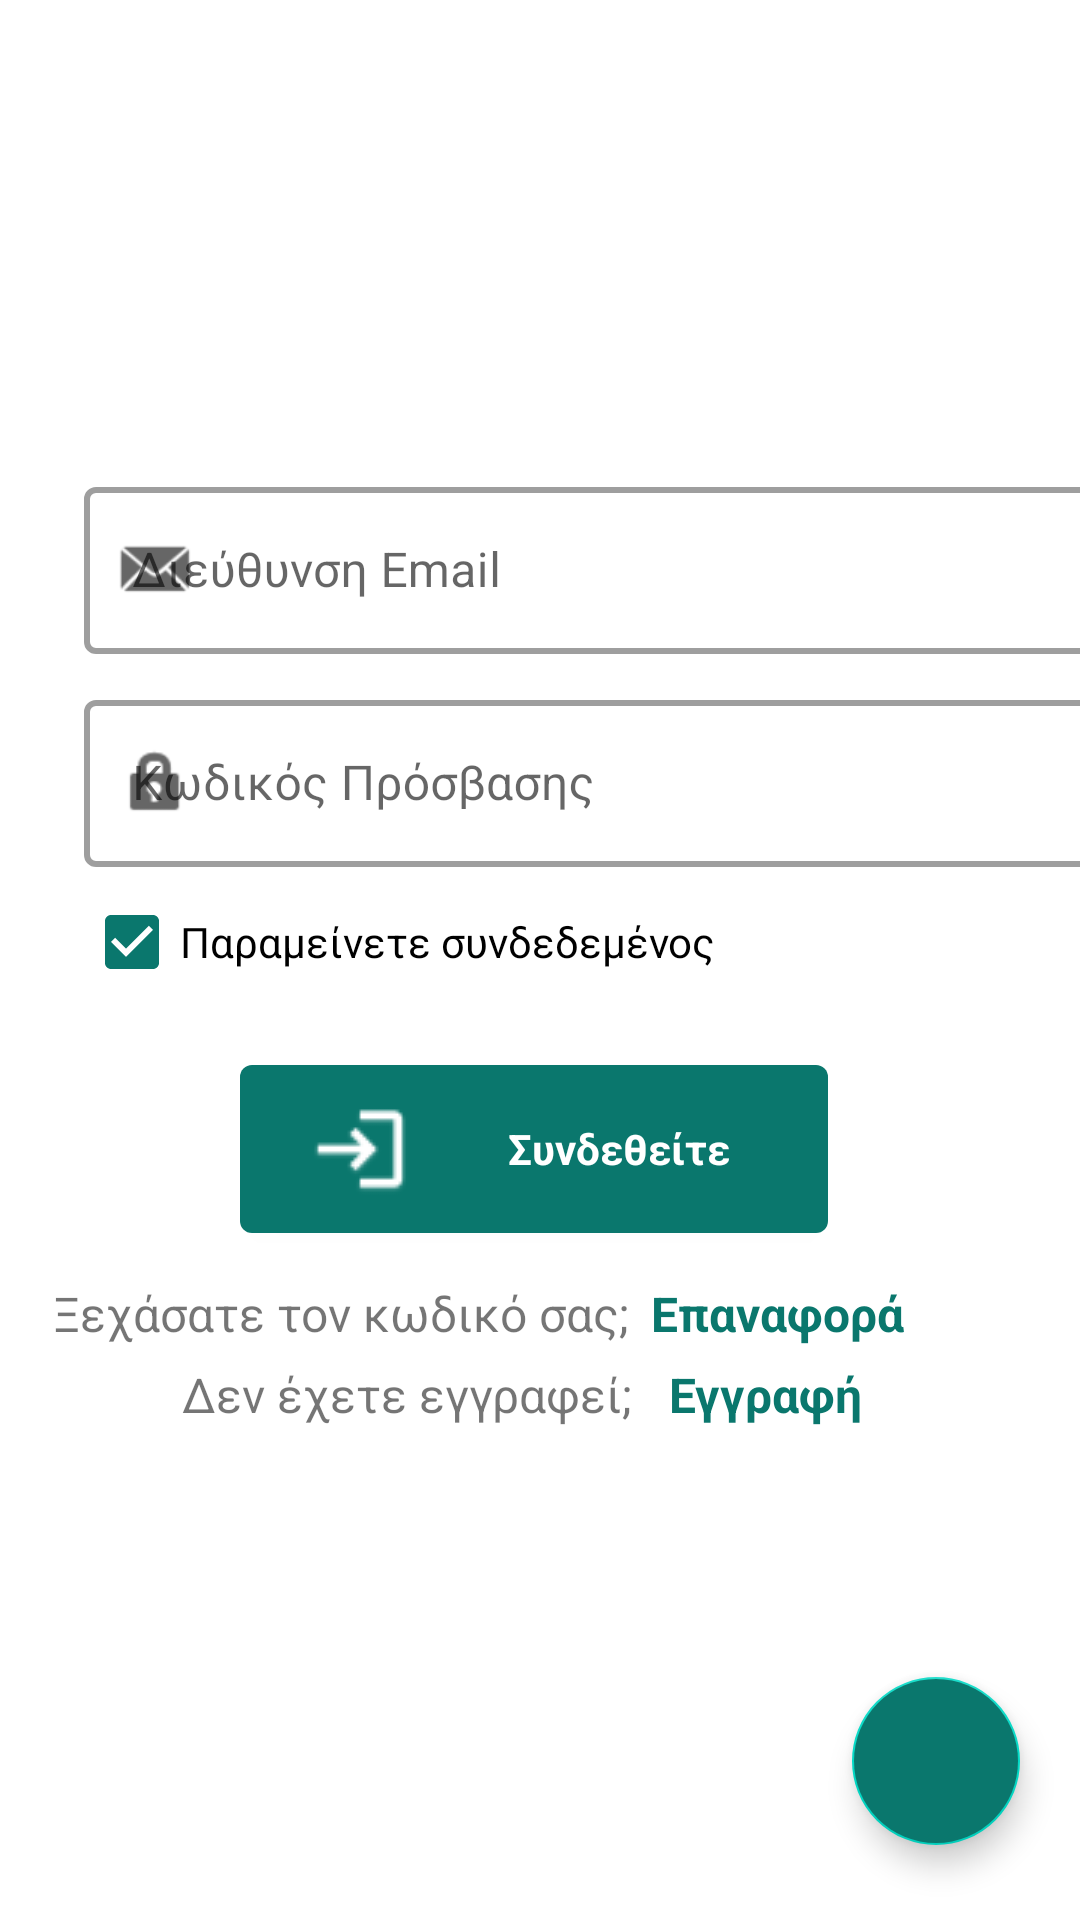

Layout XML and referenced resources for this Android screen:
<!-- AndroidManifest.xml: activity theme AppTheme.NoActionBar -->
<!-- res/layout/activity_main.xml -->
<?xml version="1.0" encoding="utf-8"?>

<androidx.constraintlayout.widget.ConstraintLayout xmlns:android="http://schemas.android.com/apk/res/android"
    xmlns:app="http://schemas.android.com/apk/res-auto"
    xmlns:tools="http://schemas.android.com/tools"
    android:layout_width="match_parent"
    android:layout_height="match_parent"
    tools:context=".MainActivity">

    <com.google.android.material.floatingactionbutton.FloatingActionButton
        android:id="@+id/mic_main"
        android:layout_width="wrap_content"
        android:layout_height="wrap_content"
        android:layout_marginStart="40dp"
        android:layout_marginEnd="20dp"
        android:layout_marginBottom="25dp"
        android:background="@color/color_accent"
        android:backgroundTint="@color/color_primary"
        android:clickable="true"
        app:layout_constraintBottom_toBottomOf="parent"
        app:layout_constraintEnd_toEndOf="parent"
        app:layout_constraintStart_toEndOf="@+id/previewSMSfab"
        app:srcCompat="@drawable/ic_mic_white"
        tools:ignore="MissingConstraints" />

    <LinearLayout
        android:id="@+id/linearLayout"
        android:layout_width="391dp"
        android:layout_height="172dp"
        android:layout_marginStart="8dp"
        android:layout_marginEnd="8dp"
        android:layout_marginBottom="20dp"
        android:orientation="vertical"
        app:layout_constraintBottom_toTopOf="@+id/signin_btn"
        app:layout_constraintEnd_toEndOf="parent"
        app:layout_constraintHorizontal_bias="0.0"
        app:layout_constraintStart_toStartOf="parent"
        app:layout_constraintTop_toBottomOf="@+id/logo1">

        <com.google.android.material.textfield.TextInputLayout
            android:id="@+id/textInputLayoutEmail"
            style="@style/Widget.MaterialComponents.TextInputLayout.OutlinedBox"
            android:layout_width="match_parent"
            android:layout_height="wrap_content"
            android:layout_marginStart="20dp"
            android:layout_marginEnd="20dp"
            android:layout_marginBottom="10dp"
            app:boxStrokeWidth="2dp"
            app:startIconDrawable="@android:drawable/sym_action_email">

            <com.google.android.material.textfield.TextInputEditText
                android:id="@+id/textInputEmail"
                android:layout_width="match_parent"
                android:layout_height="wrap_content"
                android:layout_weight="1"
                android:hint="Διεύθυνση Email" />

        </com.google.android.material.textfield.TextInputLayout>

        <com.google.android.material.textfield.TextInputLayout
            android:id="@+id/textInputLayoutPassword"
            style="@style/Widget.MaterialComponents.TextInputLayout.OutlinedBox"
            android:layout_width="match_parent"
            android:layout_height="wrap_content"
            android:layout_marginStart="20dp"
            android:layout_marginEnd="20dp"
            android:layout_marginBottom="10dp"
            app:boxStrokeWidth="2dp"
            app:startIconDrawable="@android:drawable/ic_lock_idle_lock">

            <com.google.android.material.textfield.TextInputEditText
                android:id="@+id/textInputPassword"
                android:layout_width="match_parent"
                android:layout_height="wrap_content"
                android:hint="Κωδικός Πρόσβασης"
                android:inputType="none|textPassword" />

        </com.google.android.material.textfield.TextInputLayout>

        <CheckBox
            android:id="@+id/checkBox1"
            android:layout_width="343dp"
            android:layout_height="wrap_content"
            android:layout_marginStart="20dp"
            android:layout_marginEnd="20dp"
            android:checked="true"
            android:text="Παραμείνετε συνδεδεμένος" />

    </LinearLayout>

    <ImageView
        android:id="@+id/logo1"
        android:layout_width="190dp"
        android:layout_height="0dp"
        android:layout_marginTop="28dp"
        android:layout_marginBottom="39dp"
        app:layout_constraintBottom_toTopOf="@+id/linearLayout"
        app:layout_constraintEnd_toEndOf="parent"
        app:layout_constraintStart_toStartOf="parent"
        app:layout_constraintTop_toBottomOf="@+id/appBarLayout"
        app:srcCompat="@drawable/hardaliapp_logo" />

    <com.google.android.material.appbar.AppBarLayout
        android:id="@+id/appBarLayout"
        android:layout_width="0dp"
        android:layout_height="wrap_content"
        android:layout_marginBottom="397dp"
        android:background="#FFFFFF"
        app:layout_constraintBottom_toTopOf="@+id/signin_btn"
        app:layout_constraintEnd_toEndOf="parent"
        app:layout_constraintStart_toStartOf="parent"
        app:layout_constraintTop_toTopOf="parent"
        app:liftOnScroll="true">

        <androidx.appcompat.widget.Toolbar
            android:id="@+id/toolbar"
            android:layout_width="match_parent"
            android:layout_height="?attr/actionBarSize"
            android:background="?android:attr/windowBackground"
            android:foregroundTint="#0A776D"
            android:textAlignment="center"
            app:layout_scrollFlags="scroll|enterAlways"
            app:title="Συνδεθείτε στο λογαριασμό σας!"
            app:titleTextColor="#0A776D" />

    </com.google.android.material.appbar.AppBarLayout>

    <com.google.android.material.button.MaterialButton
        android:id="@+id/signin_btn"
        android:layout_width="196dp"
        android:layout_height="0dp"
        android:layout_marginBottom="223dp"
        android:onClick="signin"
        android:text="Συνδεθείτε"
        android:textAppearance="@style/TextAppearance.AppCompat.Small"
        android:textStyle="bold"
        app:icon="@drawable/ic_launcher_login"
        app:layout_constraintBottom_toBottomOf="parent"
        app:layout_constraintEnd_toEndOf="parent"
        app:layout_constraintHorizontal_bias="0.488"
        app:layout_constraintStart_toStartOf="parent" />

    <LinearLayout
        android:id="@+id/linearLayout_reset"
        android:layout_width="306dp"
        android:layout_height="27dp"
        android:layout_marginStart="62dp"
        android:layout_marginTop="10dp"
        android:layout_marginEnd="62dp"
        android:orientation="horizontal"
        app:layout_constraintEnd_toEndOf="parent"
        app:layout_constraintHorizontal_bias="0.631"
        app:layout_constraintStart_toStartOf="parent"
        app:layout_constraintTop_toBottomOf="@+id/signin_btn">

        <TextView
            android:id="@+id/intro_forgetpassword"
            android:layout_width="128dp"
            android:layout_height="wrap_content"
            android:layout_weight="1"
            android:text="Ξεχάσατε τον κωδικό σας;"
            android:textSize="16sp" />

        <TextView
            android:id="@+id/goto_resetpass_lbl"
            android:layout_width="45dp"
            android:layout_height="match_parent"
            android:layout_weight="1"
            android:onClick="resetpassword"
            android:paddingLeft="5dp"
            android:text="Επαναφορά"
            android:textColor="@color/color_accent"
            android:textColorHighlight="@color/color_accent"
            android:textColorHint="@color/color_primary"
            android:textSize="16dp"
            android:textStyle="bold" />
    </LinearLayout>

    <LinearLayout
        android:id="@+id/linearLayout_register"
        android:layout_width="239dp"
        android:layout_height="24dp"
        android:layout_marginStart="62dp"
        android:layout_marginEnd="62dp"
        android:orientation="horizontal"
        app:layout_constraintEnd_toEndOf="parent"
        app:layout_constraintHorizontal_bias="0.437"
        app:layout_constraintStart_toStartOf="parent"
        app:layout_constraintTop_toBottomOf="@+id/linearLayout_reset">

        <TextView
            android:id="@+id/intro_register"
            android:layout_width="114dp"
            android:layout_height="wrap_content"
            android:layout_weight="1"
            android:text="Δεν έχετε εγγραφεί;"
            android:textSize="16sp" />

        <TextView
            android:id="@+id/gotologinlbl"
            android:layout_width="38dp"
            android:layout_height="match_parent"
            android:layout_weight="1"
            android:onClick="gotoregister"
            android:paddingLeft="5dp"
            android:text="Εγγραφή"
            android:textColor="@color/color_accent"
            android:textColorHighlight="@color/color_accent"
            android:textColorHint="@color/color_primary"
            android:textSize="16dp"
            android:textStyle="bold" />
    </LinearLayout>

</androidx.constraintlayout.widget.ConstraintLayout>
<!-- resources referenced by this layout -->
<resources>
  <item name="color_accent" type="color">#0A776D</item>
  <item name="color_primary" type="color">#0A776D</item> //green
  <!-- drawable ic_launcher_login: png bitmap (drawable, 1068 bytes) -->
  <style name="AppTheme.NoActionBar">
          <item name="windowActionBar">false</item>
          <item name="windowNoTitle">true</item>
          <item name="snackbarStyle">@style/MySnackBarStyle</item>
  
      </style>
  <style name="MySnackBarStyle" parent="Widget.MaterialComponents.Snackbar">
          <item name="android:backgroundTint">@color/mySnackbarBackgroundColor</item>
      </style>
  <color name="mySnackbarBackgroundColor">#0A776D</color>
</resources>
